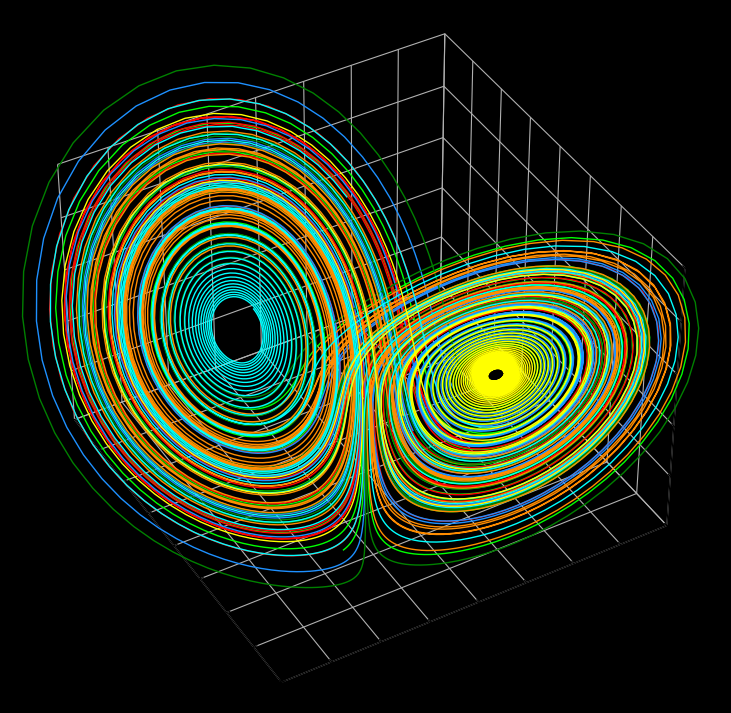

The matplotlib source for this figure:
import numpy as np
import matplotlib.pyplot as plt
import scipy.integrate as integrate

FIGSIZE = (16, 9)
DPI = 120  # 240 For 4K, 60 for 720p

T = 30

###############################################################################

""" Parameters & Differential equation """

sigma = 10
rho = 28
beta = 8 / 3


def derivs(state, t):

    x, y, z = state[0], state[1], state[2]
    res = np.zeros_like(state)

    res[0] = sigma * (y - x)
    res[1] = x * (rho - z) - y
    res[2] = x * y - beta * z

    return res


###############################################################################

# Time range
dt = 0.01
t = np.arange(0.0, T, dt)

# initial state
# init_state_list = []
init_state_list = [
    [-5, 5, 5],
    [10, 10, 10],
    [-10, 10, 10],
    [10, -10, -10],
    [-10, -10, 10],
    [3, 2, 1],
    [-8, 1, -3],
]
cols = ["lime", "red", "dodgerblue", "green", "darkorange", "cyan", "yellow"]

# integration
res_list = [
    integrate.odeint(derivs, init_state, t) for init_state in init_state_list
]

###############################################################################

fig = plt.figure(figsize=FIGSIZE, dpi=DPI)
ax = fig.add_subplot(111, projection="3d")

fig.patch.set_facecolor("black")
ax.set_facecolor("black")
ax.xaxis.set_pane_color((0, 0, 0, 0))
ax.yaxis.set_pane_color((0, 0, 0, 0))
ax.zaxis.set_pane_color((0, 0, 0, 0))
ax.set_xlim3d([-20, 20])
ax.set_ylim3d([-20, 20])
ax.set_zlim3d([15, 40])
ax.get_xaxis().set_visible(False)
ax.get_yaxis().set_visible(False)
ax.grid(True)
ax.view_init(azim=-30, elev=40)

lines = [
    plt.plot(res[100:, 0], res[100:, 1], res[100:, 2], "-", color=col, lw=1)
    for (res, col) in zip(res_list, cols)
]
plt.savefig("thumbnail.png")
plt.show()
